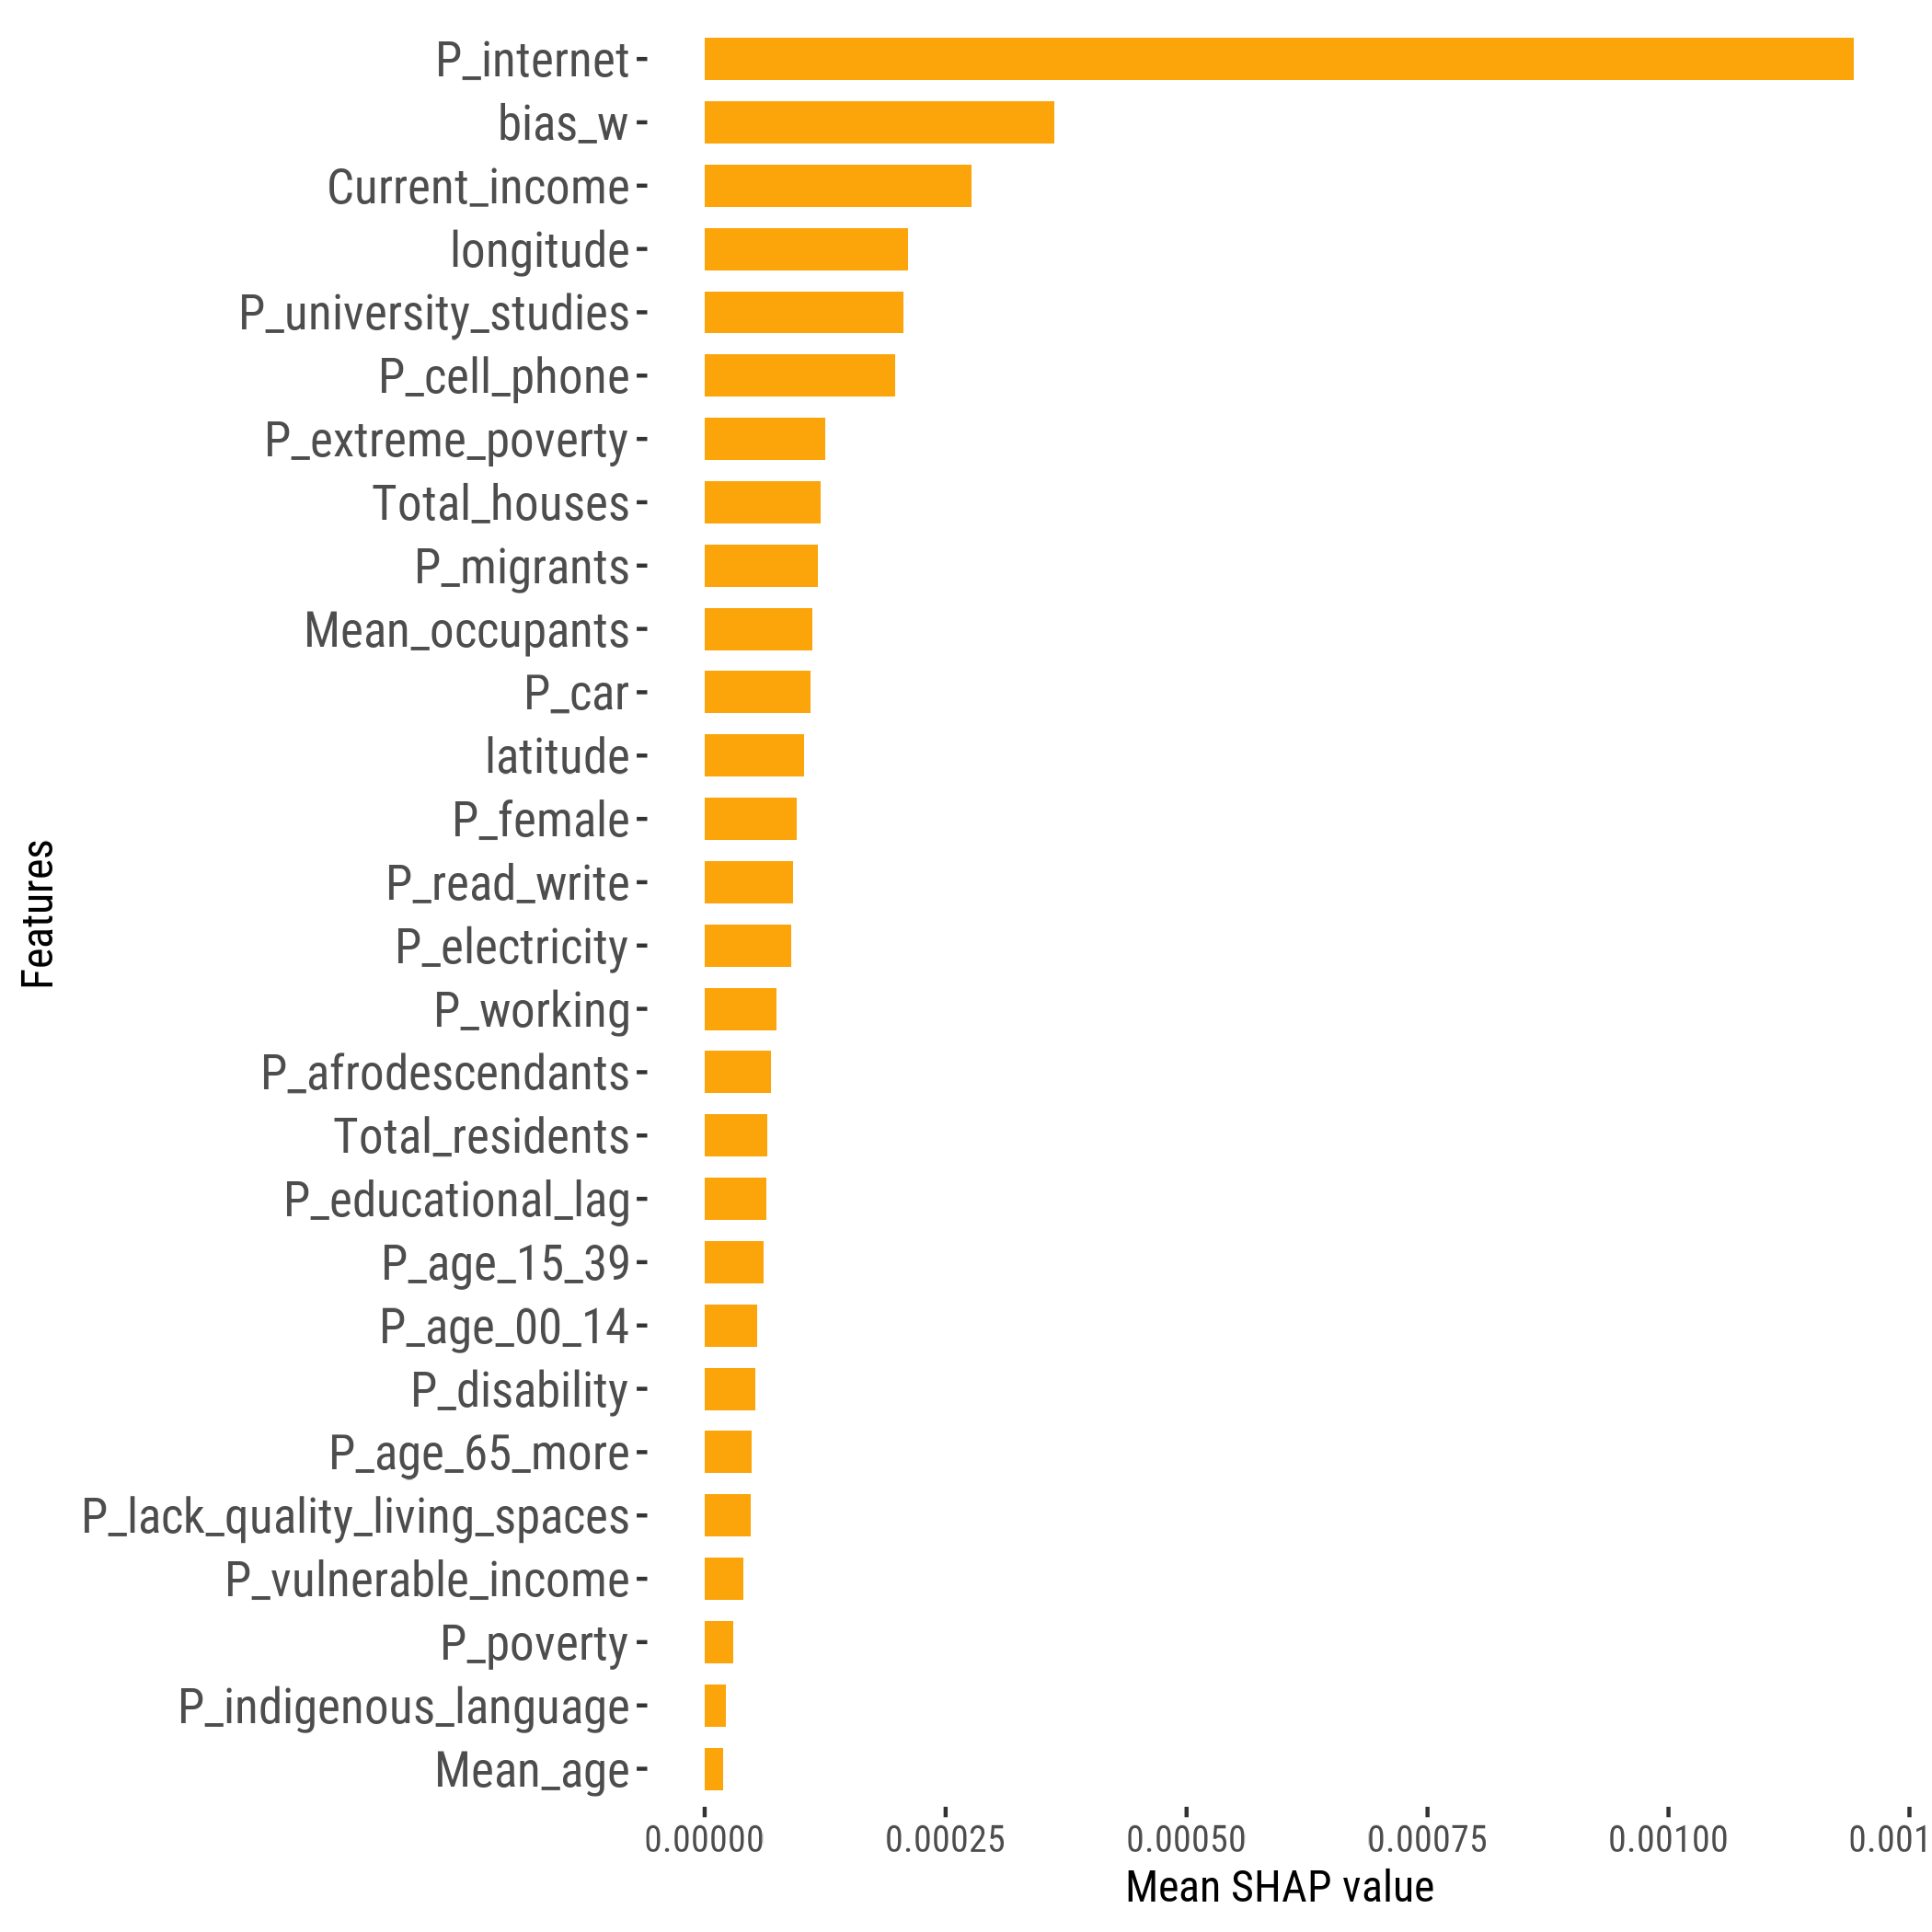

The file beside this chart, header and first rows:
feature, importance_value, rank
P_internet, 0.001192, 1
bias_w, 3.6295607523547985e-4, 2
Current_income, 2.772819774339441e-4, 3
longitude, 2.1103809359558742e-4, 4
P_university_studies, 2.0599474662455586e-4, 5
P_cell_phone, 1.9731706907359314e-4, 6
P_extreme_poverty, 1.2519036620185702e-4, 7
Total_houses, 1.2008157057014215e-4, 8
P_migrants, 1.1757517997182474e-4, 9
Mean_occupants, 1.118409241943607e-4, 10
P_car, 1.0966092702485584e-4, 11
latitude, 1.0291866330934806e-4, 12
P_female, 9.544868656751878e-5, 13
P_read_write, 9.126615246761348e-5, 14
P_electricity, 9.008922901268918e-5, 15
P_working, 7.488197036453024e-5, 16
P_afrodescendants, 6.896159165005265e-5, 17
Total_residents, 6.46913151814864e-5, 18
P_educational_lag, 6.404079345147862e-5, 19
P_age_15_39, 6.12113161857969e-5, 20
P_age_00_14, 5.439257933552834e-5, 21
P_disability, 5.225983557696164e-5, 22
P_age_65_more, 4.829049537928386e-5, 23
P_lack_quality_living_spaces, 4.816359044238542e-5, 24
P_vulnerable_income, 4.0047093592022585e-5, 25
P_poverty, 2.960479361570814e-5, 26
P_indigenous_language, 2.2056056601874243e-5, 27
Mean_age, 1.9105078362221505e-5, 28
